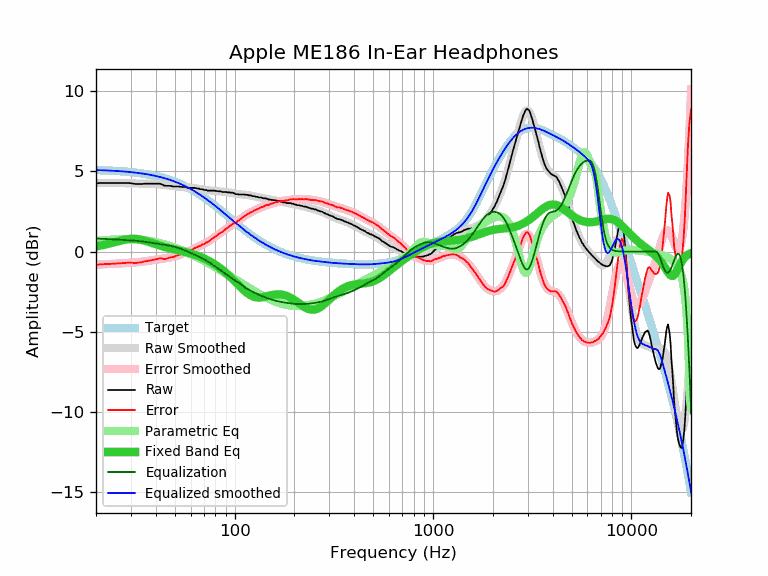

Data behind this chart, as committed beside it:
frequency, raw, error, smoothed, error_smoothed, equalization, parametric_eq, equalized_raw, equalized_smoothed, target
20, 4.26, -0.83, 4.27, -0.81, 0.81, 0.32, 5.07, 5.09, 5.09
21, 4.29, -0.80, 4.28, -0.80, 0.80, 0.37, 5.09, 5.08, 5.08
22, 4.29, -0.79, 4.28, -0.79, 0.79, 0.42, 5.08, 5.07, 5.07
23, 4.29, -0.78, 4.28, -0.78, 0.78, 0.48, 5.07, 5.06, 5.06
24, 4.29, -0.76, 4.28, -0.77, 0.77, 0.54, 5.06, 5.05, 5.05
25, 4.29, -0.75, 4.28, -0.76, 0.76, 0.59, 5.04, 5.04, 5.04
26, 4.29, -0.74, 4.28, -0.75, 0.75, 0.65, 5.03, 5.02, 5.02
27, 4.29, -0.72, 4.27, -0.74, 0.74, 0.70, 5.02, 5.01, 5.01
28, 4.29, -0.71, 4.27, -0.72, 0.72, 0.75, 5.01, 4.99, 4.99
29, 4.29, -0.69, 4.27, -0.71, 0.71, 0.78, 5.00, 4.98, 4.98
30, 4.27, -0.69, 4.26, -0.70, 0.70, 0.79, 4.97, 4.96, 4.96
31, 4.24, -0.71, 4.26, -0.69, 0.69, 0.80, 4.92, 4.94, 4.94
32, 4.22, -0.71, 4.25, -0.67, 0.67, 0.79, 4.89, 4.92, 4.92
33, 4.22, -0.68, 4.25, -0.65, 0.65, 0.76, 4.87, 4.90, 4.90
34, 4.22, -0.66, 4.24, -0.64, 0.64, 0.73, 4.85, 4.88, 4.88
35, 4.24, -0.62, 4.24, -0.62, 0.62, 0.69, 4.85, 4.86, 4.86
36, 4.24, -0.59, 4.24, -0.59, 0.59, 0.64, 4.83, 4.83, 4.83
37, 4.24, -0.57, 4.23, -0.57, 0.57, 0.60, 4.81, 4.80, 4.81
38, 4.24, -0.54, 4.23, -0.55, 0.55, 0.55, 4.79, 4.78, 4.78
39, 4.24, -0.51, 4.22, -0.53, 0.53, 0.50, 4.77, 4.75, 4.75
40, 4.24, -0.48, 4.21, -0.51, 0.51, 0.46, 4.74, 4.72, 4.72
41, 4.24, -0.45, 4.20, -0.49, 0.49, 0.41, 4.73, 4.69, 4.69
42, 4.24, -0.42, 4.19, -0.47, 0.47, 0.37, 4.71, 4.66, 4.66
43, 4.20, -0.43, 4.17, -0.45, 0.45, 0.33, 4.65, 4.63, 4.63
44, 4.13, -0.47, 4.16, -0.43, 0.43, 0.30, 4.56, 4.59, 4.59
45, 4.11, -0.45, 4.14, -0.41, 0.41, 0.26, 4.52, 4.56, 4.56
46, 4.11, -0.41, 4.13, -0.39, 0.39, 0.23, 4.50, 4.52, 4.52
47, 4.11, -0.38, 4.11, -0.37, 0.37, 0.20, 4.48, 4.48, 4.48
48, 4.09, -0.36, 4.10, -0.35, 0.35, 0.18, 4.43, 4.44, 4.44
49, 4.07, -0.34, 4.08, -0.32, 0.32, 0.15, 4.39, 4.40, 4.40
50, 4.07, -0.30, 4.07, -0.29, 0.29, 0.12, 4.36, 4.36, 4.36
51, 4.07, -0.26, 4.06, -0.26, 0.26, 0.10, 4.33, 4.32, 4.32
52, 4.07, -0.21, 4.05, -0.23, 0.23, 0.08, 4.29, 4.28, 4.28
53, 4.05, -0.19, 4.04, -0.19, 0.19, 0.05, 4.24, 4.24, 4.24
54, 4.05, -0.15, 4.03, -0.16, 0.16, 0.03, 4.20, 4.19, 4.19
55, 4.03, -0.12, 4.03, -0.12, 0.12, 0.01, 4.15, 4.15, 4.15
56, 4.03, -0.07, 4.02, -0.08, 0.08, -0.02, 4.11, 4.10, 4.10
57, 4.03, -0.03, 4.01, -0.04, 0.04, -0.04, 4.07, 4.05, 4.05
58, 3.98, -0.03, 4.00, -0.00, 0.00, -0.06, 3.98, 4.00, 4.00
59, 3.98, 0.02, 3.99, 0.04, -0.04, -0.09, 3.94, 3.96, 3.96
60, 3.98, 0.07, 3.99, 0.08, -0.08, -0.11, 3.90, 3.91, 3.91
61, 3.98, 0.12, 3.98, 0.12, -0.12, -0.14, 3.86, 3.86, 3.86
62, 3.98, 0.17, 3.97, 0.16, -0.16, -0.17, 3.81, 3.81, 3.81
63, 3.98, 0.22, 3.96, 0.20, -0.20, -0.20, 3.77, 3.75, 3.75
64, 3.96, 0.25, 3.94, 0.24, -0.24, -0.22, 3.71, 3.70, 3.70
65, 3.94, 0.29, 3.93, 0.28, -0.28, -0.26, 3.65, 3.65, 3.65
66, 3.94, 0.34, 3.92, 0.32, -0.32, -0.29, 3.61, 3.60, 3.60
67, 3.90, 0.35, 3.91, 0.36, -0.36, -0.32, 3.54, 3.55, 3.55
68, 3.90, 0.40, 3.89, 0.40, -0.40, -0.35, 3.50, 3.49, 3.49
69, 3.90, 0.46, 3.88, 0.44, -0.44, -0.39, 3.46, 3.44, 3.44
70, 3.85, 0.46, 3.87, 0.48, -0.48, -0.42, 3.37, 3.38, 3.38
71, 3.85, 0.52, 3.85, 0.52, -0.52, -0.46, 3.32, 3.33, 3.33
72, 3.85, 0.57, 3.84, 0.57, -0.57, -0.50, 3.28, 3.28, 3.28
73, 3.81, 0.58, 3.83, 0.61, -0.61, -0.54, 3.20, 3.22, 3.22
74, 3.81, 0.64, 3.82, 0.65, -0.65, -0.58, 3.15, 3.17, 3.17
75, 3.81, 0.69, 3.81, 0.70, -0.70, -0.62, 3.11, 3.11, 3.11
76, 3.81, 0.75, 3.81, 0.75, -0.75, -0.66, 3.06, 3.06, 3.06
77, 3.81, 0.80, 3.80, 0.80, -0.80, -0.70, 3.01, 3.01, 3.01
78, 3.81, 0.85, 3.80, 0.84, -0.84, -0.74, 2.96, 2.95, 2.95
79, 3.81, 0.91, 3.79, 0.89, -0.89, -0.79, 2.91, 2.90, 2.90
... 553 more rows
